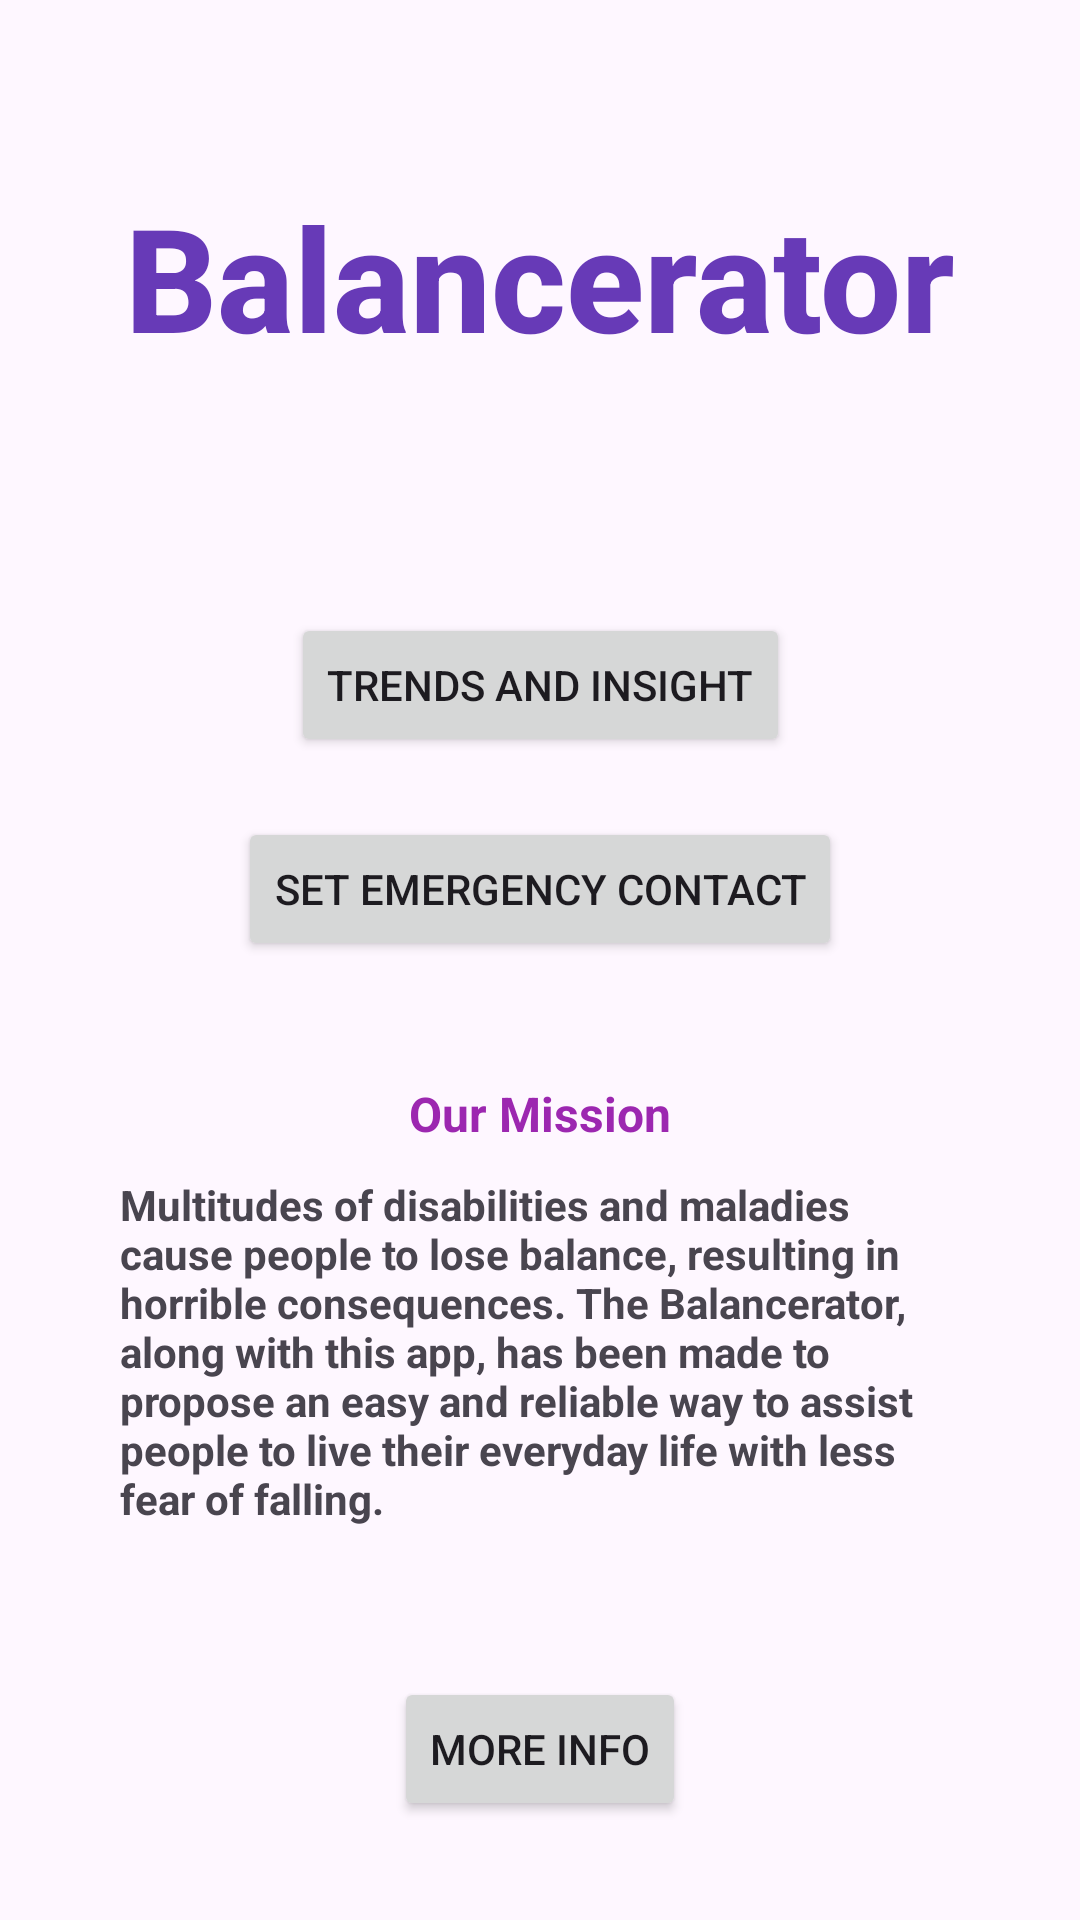

Here is an Android app screen rendered from its layout file. Give the layout XML and the strings, colors and styles it references.
<!-- AndroidManifest.xml: application theme Theme.Balancerator -->
<!-- res/layout/activity_main_page.xml -->
<?xml version="1.0" encoding="utf-8"?>
<androidx.constraintlayout.widget.ConstraintLayout xmlns:android="http://schemas.android.com/apk/res/android"
    xmlns:app="http://schemas.android.com/apk/res-auto"
    xmlns:tools="http://schemas.android.com/tools"
    android:layout_width="match_parent"
    android:layout_height="match_parent"
    tools:context=".MainPage">

    <TextView
        android:id="@+id/mainLabel"
        android:layout_width="wrap_content"
        android:layout_height="wrap_content"
        android:layout_marginTop="60dp"
        android:fontFamily="sans-serif-medium"
        android:text="@string/app_name"
        android:textColor="#673AB7"
        android:textSize="48sp"
        android:textStyle="bold"
        app:layout_constraintEnd_toEndOf="parent"
        app:layout_constraintStart_toStartOf="parent"
        app:layout_constraintTop_toTopOf="parent" />

    <Button
        android:id="@+id/trendsBtn"
        android:layout_width="wrap_content"
        android:layout_height="wrap_content"
        android:layout_marginTop="80dp"
        android:text="@string/insights_button_text"
        app:layout_constraintEnd_toEndOf="parent"
        app:layout_constraintStart_toStartOf="parent"
        app:layout_constraintTop_toBottomOf="@+id/mainLabel" />

    <Button
        android:id="@+id/emergencyBtn"
        android:layout_width="wrap_content"
        android:layout_height="wrap_content"
        android:layout_marginTop="20dp"
        android:text="@string/emergency_button_text"
        app:layout_constraintEnd_toEndOf="parent"
        app:layout_constraintStart_toStartOf="parent"
        app:layout_constraintTop_toBottomOf="@+id/trendsBtn" />

    <TextView
        android:id="@+id/textView2"
        android:layout_width="wrap_content"
        android:layout_height="wrap_content"
        android:layout_marginTop="40dp"
        android:text="@string/mission_label"
        android:textColor="#9C27B0"
        android:textSize="16sp"
        android:textStyle="bold"
        app:layout_constraintEnd_toEndOf="parent"
        app:layout_constraintStart_toStartOf="parent"
        app:layout_constraintTop_toBottomOf="@+id/emergencyBtn" />

    <TextView
        android:id="@+id/textView3"
        android:layout_width="wrap_content"
        android:layout_height="wrap_content"
        android:layout_marginTop="10dp"
        android:paddingLeft="40dp"
        android:paddingRight="40dp"
        android:text="@string/mission_text"
        android:textAlignment="viewStart"
        android:textStyle="bold"
        app:layout_constraintEnd_toEndOf="parent"
        app:layout_constraintStart_toStartOf="parent"
        app:layout_constraintTop_toBottomOf="@+id/textView2" />

    <Button
        android:id="@+id/moreInfoBtn"
        android:layout_width="wrap_content"
        android:layout_height="wrap_content"
        android:layout_marginTop="50dp"
        android:text="@string/more_info_button_text"
        app:layout_constraintEnd_toEndOf="parent"
        app:layout_constraintStart_toStartOf="parent"
        app:layout_constraintTop_toBottomOf="@+id/textView3" />

    <Button
        android:id="@+id/disconnectButton"
        android:layout_width="wrap_content"
        android:layout_height="wrap_content"
        android:layout_marginTop="20dp"
        android:layout_marginBottom="40dp"
        android:text="@string/disconnect_button_text"
        app:layout_constraintBottom_toBottomOf="parent"
        app:layout_constraintEnd_toEndOf="parent"
        app:layout_constraintStart_toStartOf="parent"
        app:layout_constraintTop_toBottomOf="@+id/moreInfoBtn" />

</androidx.constraintlayout.widget.ConstraintLayout>
<!-- resources referenced by this layout -->
<resources>
  <string name="app_name">Balancerator</string>
  <string name="disconnect_button_text">Disconnect</string>
  <string name="emergency_button_text">Set Emergency Contact</string>
  <string name="insights_button_text">Trends and Insight</string>
  <string name="mission_label">Our Mission</string>
  <string name="mission_text">Multitudes of disabilities and maladies cause people to lose balance, resulting in horrible consequences. The Balancerator, along with this app, has been made to propose an easy and reliable way to assist people to live their everyday life with less fear of falling.</string>
  <string name="more_info_button_text">More Info</string>
  <style name="Theme.Balancerator" parent="Base.Theme.Balancerator" />
  <style name="Base.Theme.Balancerator" parent="Theme.Material3.DayNight.NoActionBar">
          
          
      </style>
</resources>
